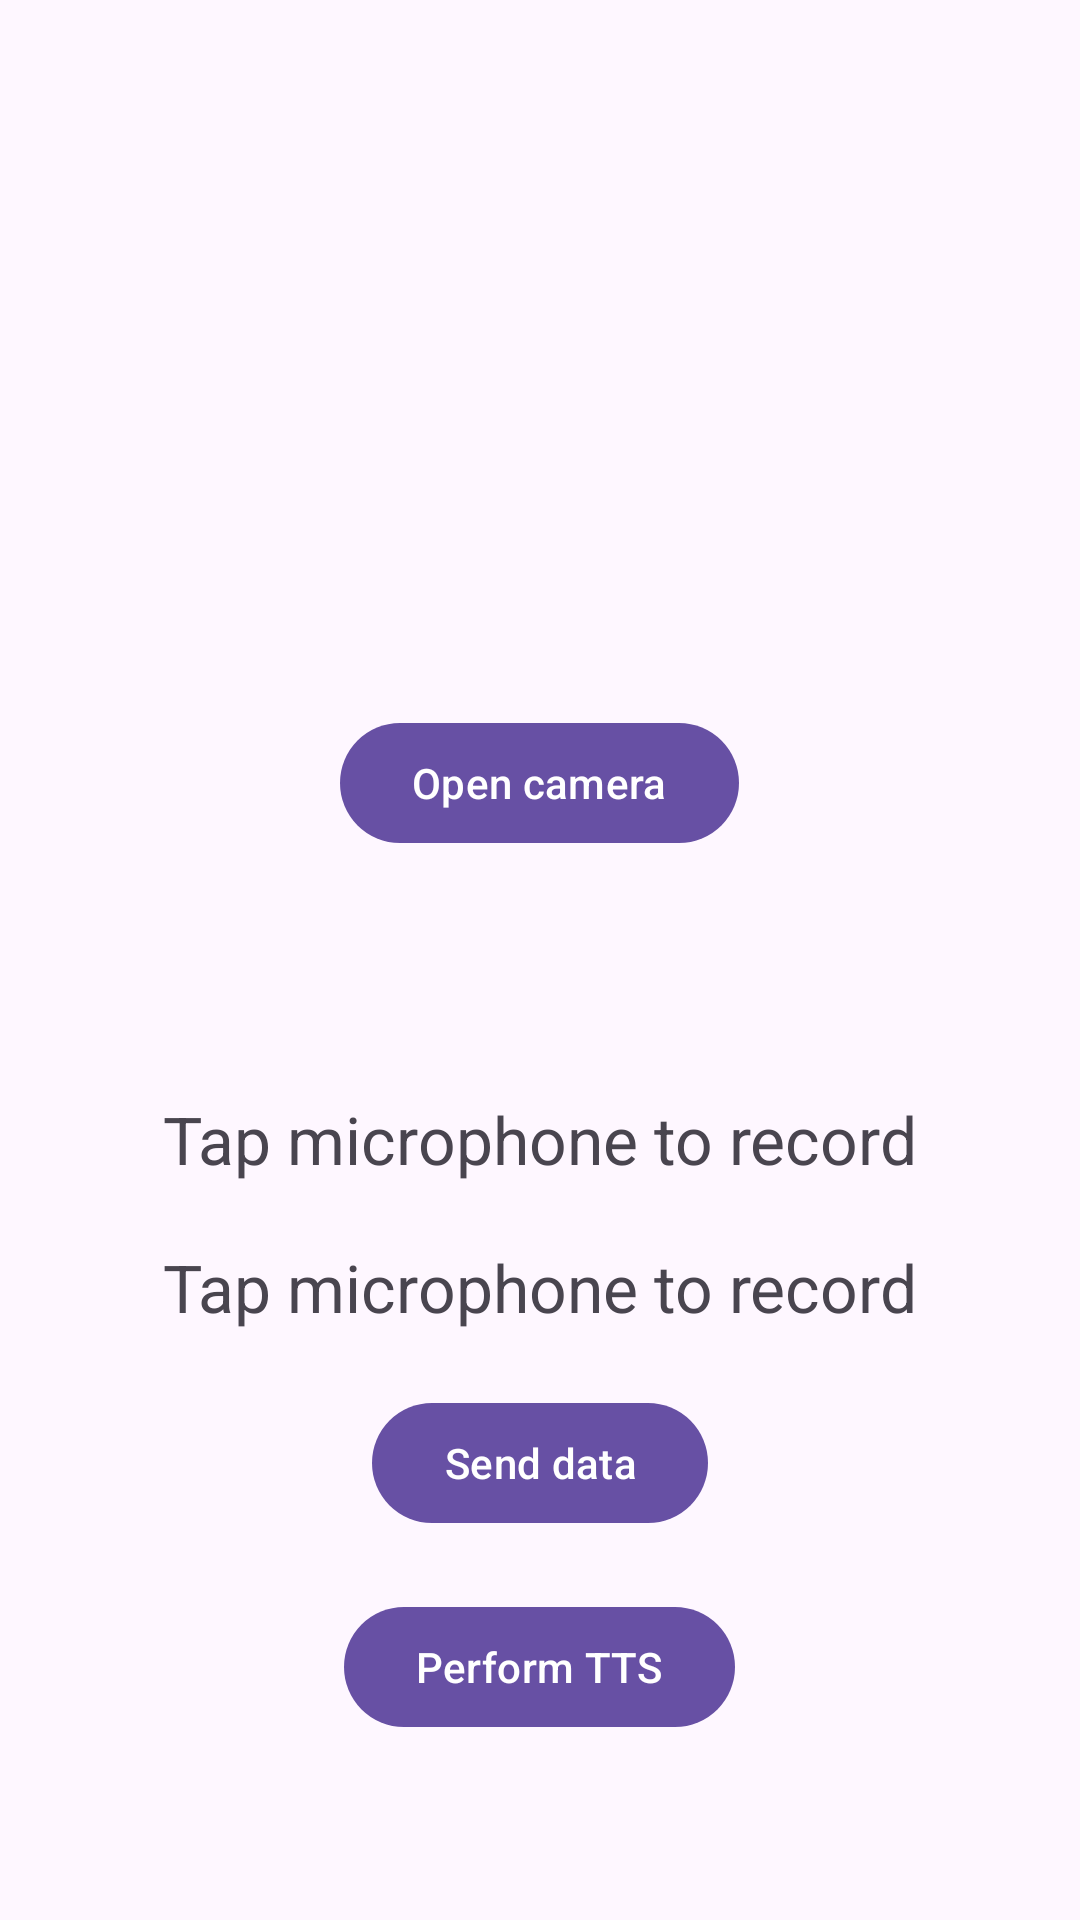

Reconstruct the res/layout file that produces this screen, plus the resources it refers to.
<!-- AndroidManifest.xml: application theme Theme.IrisEdge -->
<!-- res/layout/activity_main.xml -->
<?xml version="1.0" encoding="utf-8"?>
    <RelativeLayout xmlns:android="http://schemas.android.com/apk/res/android"
    xmlns:app="http://schemas.android.com/apk/res-auto"
    xmlns:tools="http://schemas.android.com/tools"
    android:layout_width="match_parent"
    android:layout_height="match_parent"
    tools:context=".MainActivity"
    android:orientation="vertical"
    android:weightSum="10">
    <com.google.android.material.button.MaterialButton
        android:layout_width="wrap_content"
        android:layout_height="wrap_content"
        android:id="@+id/btnTakePicture"
        android:text="@string/open_camera"
        android:layout_above="@id/imgRecord"
        android:layout_centerHorizontal="true"/>
    <ImageView
        android:layout_width="50dp"
        android:layout_height="50dp"
        android:src="@drawable/ic_microphone"
        android:layout_centerInParent="true"
        android:layout_margin="10dp"
        android:id="@+id/imgRecord"/>

    <TextView
        android:layout_width="wrap_content"
        android:layout_height="wrap_content"
        android:id="@+id/txtSpeech"
        android:text="@string/Tap_record"
        android:textSize="22sp"
        android:layout_below="@id/imgRecord"
        android:layout_margin="10dp"
        android:layout_centerHorizontal="true"/>

    <TextView
        android:layout_width="wrap_content"
        android:layout_height="wrap_content"
        android:id="@+id/txtFromPython"
        android:text="@string/Tap_record"
        android:textSize="22sp"
        android:layout_below="@id/txtSpeech"
        android:layout_margin="10dp"
        android:layout_centerHorizontal="true"/>

    <com.google.android.material.button.MaterialButton
        android:layout_width="wrap_content"
        android:layout_height="wrap_content"
        android:id="@+id/btnSendData"
        android:layout_margin="10dp"
        android:layout_below="@id/txtFromPython"
        android:text="Send data"
        android:layout_centerHorizontal="true"/>

    <com.google.android.material.button.MaterialButton
        android:layout_width="wrap_content"
        android:layout_height="wrap_content"
        android:id="@+id/btnTTS"
        android:layout_margin="10dp"
        android:layout_below="@id/btnSendData"
        android:text="@string/convert_to_text"
        android:layout_centerHorizontal="true"/>




</RelativeLayout>
<!-- resources referenced by this layout -->
<resources>
  <string name="Tap_record">Tap microphone to record</string>
  <string name="convert_to_text">Perform TTS</string>
  <string name="open_camera">Open camera</string>
  <style name="Theme.IrisEdge" parent="Base.Theme.IrisEdge" />
  <style name="Base.Theme.IrisEdge" parent="Theme.Material3.DayNight.NoActionBar">
          
          
      </style>
</resources>
